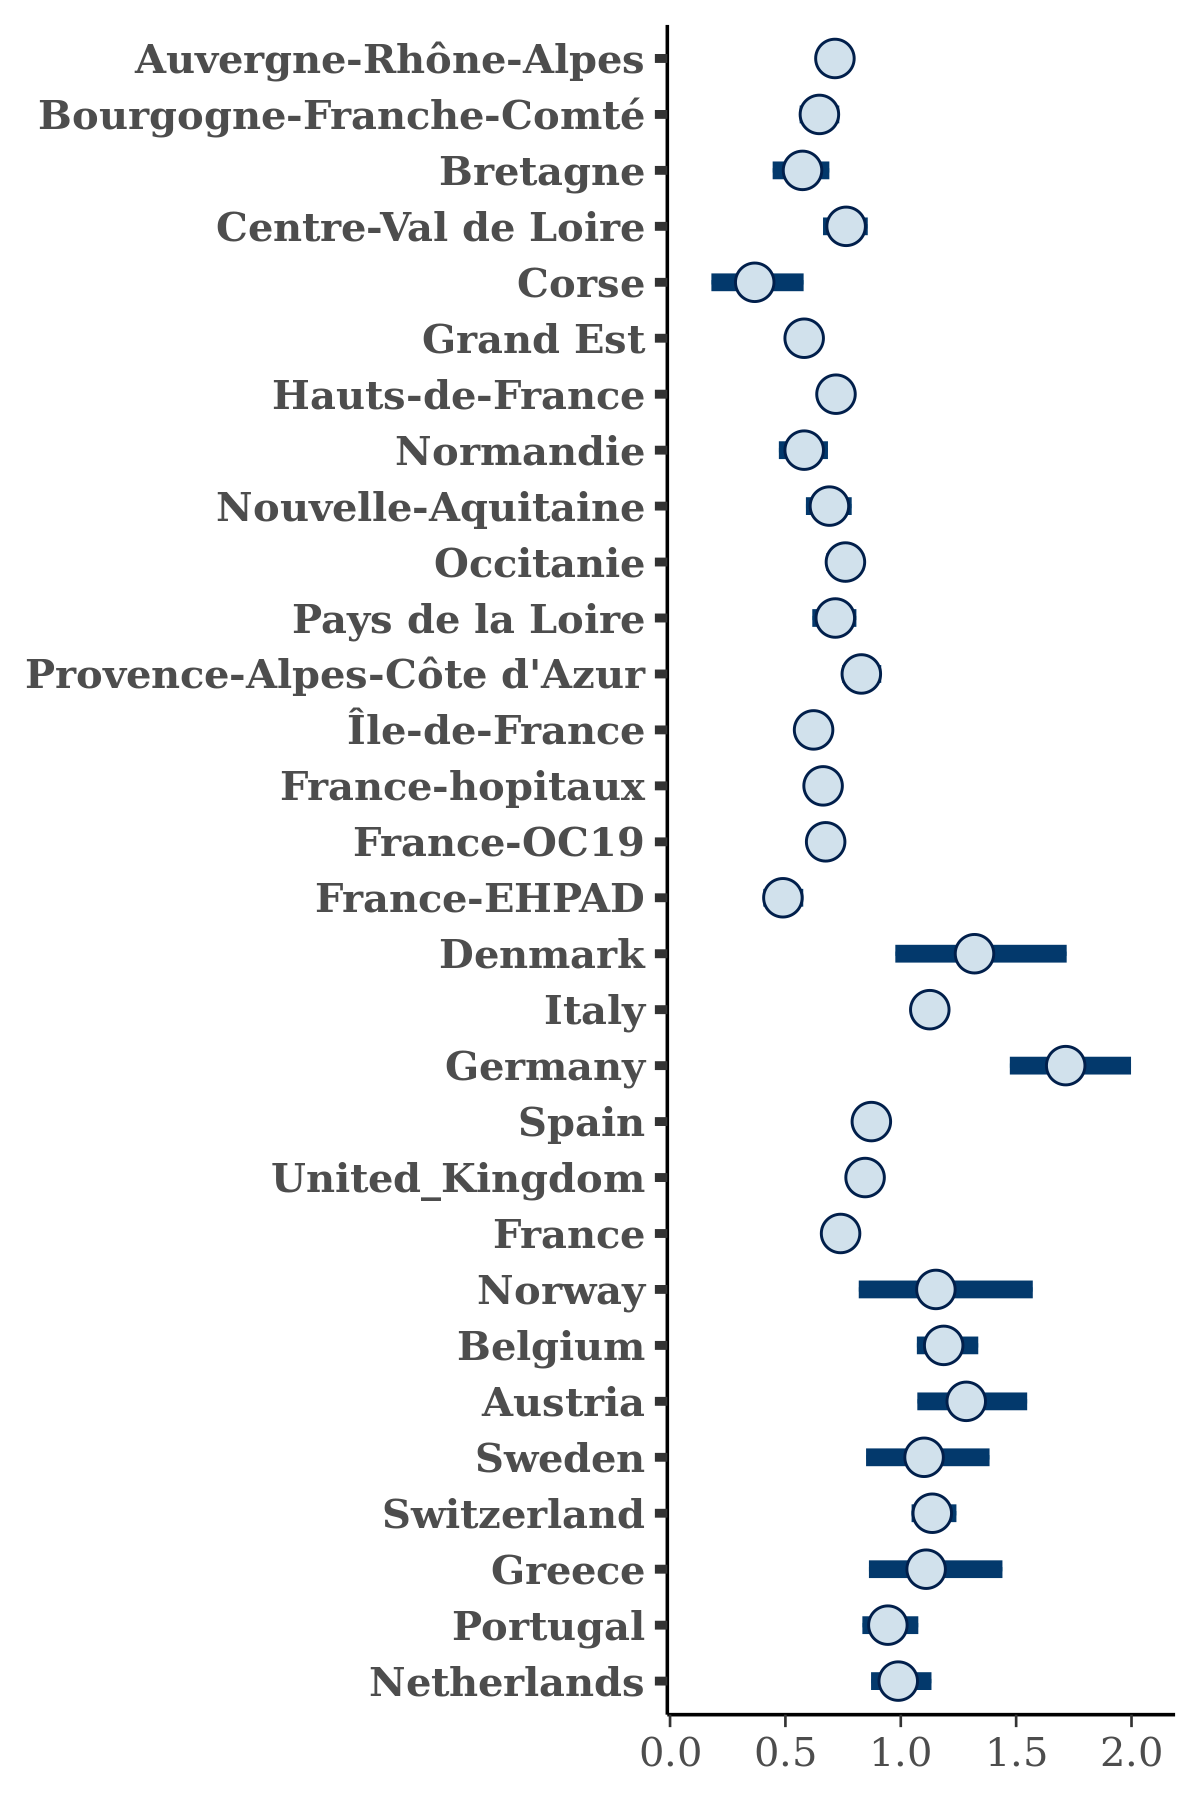

The data file committed next to this chart (first rows):
, Auvergne-Rhône-Alpes, Bourgogne-Franche-Comté, Bretagne, Centre-Val de Loire, Corse, Grand Est, Hauts-de-France, Normandie, Nouvelle-Aquitaine, Occitanie, Pays de la Loire, Provence-Alpes-Côte d'Azur, Île-de-France, France-hopitaux, France-OC19, France-EHPAD, Denmark, Italy, Germany, Spain, United_Kingdom, France, Norway
1, 0.7558, 0.7351, 0.4454, 0.8054, 0.5663, 0.5663, 0.6733, 0.6698, 0.6499, 0.6721, 0.7258, 0.7661, 0.602, 0.7125, 0.6572, 0.3589, 1.197, 1.095, 1.627, 0.8491, 0.9007, 0.7297, 0.9591
2, 0.7843, 0.591, 0.475, 0.6866, 0.1708, 0.5293, 0.7623, 0.5061, 0.6739, 0.6703, 0.6942, 0.8159, 0.6364, 0.6743, 0.6424, 0.4791, 1.138, 1.134, 1.916, 0.7803, 0.89, 0.7634, 1.346
3, 0.7152, 0.6181, 0.5149, 0.7895, 0.412, 0.6455, 0.7063, 0.6973, 0.7325, 0.7314, 0.7834, 0.8757, 0.7169, 0.6705, 0.6161, 0.4284, 1.497, 1.163, 1.778, 0.88, 0.8245, 0.721, 1.121
4, 0.7501, 0.6883, 0.5629, 0.8534, 0.4089, 0.6355, 0.769, 0.5956, 0.7468, 0.8191, 0.7496, 0.8313, 0.628, 0.6725, 0.6417, 0.4757, 1.503, 1.135, 1.99, 0.8369, 0.8822, 0.6701, 1.136
5, 0.7617, 0.6741, 0.5864, 0.6782, 0.5095, 0.5513, 0.7367, 0.6002, 0.5041, 0.723, 0.6963, 0.822, 0.4876, 0.627, 0.6046, 0.5564, 1.341, 1.112, 1.801, 0.9231, 0.8998, 0.6772, 1.193
6, 0.6755, 0.7662, 0.5799, 0.822, 0.5356, 0.677, 0.6856, 0.6066, 0.6764, 0.859, 0.7886, 0.7738, 0.5969, 0.7274, 0.6481, 0.4789, 1.173, 1.136, 1.761, 0.7897, 0.8018, 0.7764, 1.273
7, 0.7121, 0.5456, 0.6141, 0.6884, 0.631, 0.5499, 0.718, 0.6629, 0.702, 0.8233, 0.6384, 0.8777, 0.6641, 0.6568, 0.6747, 0.447, 1.124, 1.129, 1.856, 0.8716, 0.9294, 0.7859, 1.183
8, 0.7314, 0.6379, 0.5443, 0.7863, 0.3234, 0.567, 0.7587, 0.5928, 0.6976, 0.7391, 0.7759, 0.834, 0.5549, 0.6609, 0.6058, 0.4965, 1.133, 1.091, 1.826, 0.9088, 0.8238, 0.7775, 1.135
9, 0.7148, 0.6465, 0.6047, 0.7837, 0.2555, 0.6006, 0.7631, 0.5478, 0.787, 0.722, 0.695, 0.8776, 0.6621, 0.629, 0.6927, 0.47, 1.127, 1.142, 1.434, 0.8426, 0.9113, 0.7318, 1.181
10, 0.688, 0.6576, 0.5057, 0.7958, 0.2924, 0.5587, 0.711, 0.4688, 0.7077, 0.7488, 0.7051, 0.8193, 0.587, 0.6361, 0.6245, 0.331, 1.298, 1.155, 2.039, 0.9077, 0.8506, 0.766, 1.563
11, 0.7505, 0.6397, 0.6112, 0.8328, 0.4027, 0.577, 0.6727, 0.631, 0.6914, 0.7593, 0.7446, 0.8012, 0.595, 0.667, 0.6669, 0.421, 1.033, 1.13, 1.726, 0.8636, 0.9143, 0.8392, 1.27
12, 0.7205, 0.6649, 0.5338, 0.5895, 0.419, 0.6307, 0.7578, 0.5063, 0.6585, 0.8453, 0.7836, 0.8195, 0.6831, 0.6997, 0.6559, 0.5306, 1.599, 1.145, 1.9, 0.8563, 0.8175, 0.7875, 0.9469
13, 0.7653, 0.5996, 0.4208, 0.7801, 0.2383, 0.593, 0.7562, 0.5478, 0.7662, 0.7047, 0.6586, 0.8368, 0.6126, 0.6507, 0.6912, 0.4666, 1.735, 1.126, 1.504, 0.8952, 0.8394, 0.7317, 1.564
14, 0.7257, 0.6769, 0.5639, 0.8557, 0.6398, 0.5522, 0.7271, 0.5904, 0.6662, 0.7469, 0.729, 0.8666, 0.6084, 0.621, 0.6797, 0.4954, 0.9771, 1.178, 1.721, 0.9247, 0.8297, 0.7185, 0.7027
15, 0.6805, 0.687, 0.4442, 0.7163, 0.3119, 0.5158, 0.7167, 0.6098, 0.693, 0.796, 0.7768, 0.8058, 0.6189, 0.7437, 0.5639, 0.4828, 1.161, 1.136, 1.749, 0.8818, 0.8332, 0.7484, 0.8883
16, 0.6597, 0.6877, 0.5685, 0.7507, 0.2272, 0.5821, 0.6538, 0.5852, 0.83, 0.7009, 0.747, 0.7906, 0.4965, 0.7063, 0.6773, 0.4168, 0.9704, 1.088, 1.791, 0.8938, 0.8816, 0.6742, 0.8695
17, 0.7048, 0.6054, 0.6277, 0.7764, 0.2868, 0.5515, 0.7086, 0.5474, 0.7361, 0.7316, 0.7886, 0.7965, 0.6278, 0.6029, 0.638, 0.6171, 1.849, 1.091, 1.594, 0.8572, 0.8364, 0.7355, 0.9874
18, 0.719, 0.6595, 0.661, 0.8086, 0.3978, 0.6023, 0.6339, 0.6663, 0.6648, 0.7496, 0.6122, 0.9226, 0.5949, 0.6894, 0.6636, 0.4983, 1.202, 1.141, 1.428, 0.9, 0.7802, 0.7463, 1.123
19, 0.6914, 0.5969, 0.6131, 0.7278, 0.2411, 0.5554, 0.689, 0.6237, 0.6601, 0.6969, 0.6821, 0.7654, 0.5823, 0.693, 0.6281, 0.5172, 1.189, 1.092, 1.63, 0.9038, 0.8505, 0.6966, 1.408
20, 0.6718, 0.6691, 0.5601, 0.8732, 0.3029, 0.5999, 0.719, 0.6549, 0.6229, 0.7976, 0.7552, 0.8576, 0.5962, 0.671, 0.6673, 0.3775, 1.582, 1.146, 2.068, 0.9246, 0.8963, 0.7719, 1.611
21, 0.7214, 0.5968, 0.5677, 0.7808, 0.3093, 0.5183, 0.679, 0.6724, 0.7497, 0.7971, 0.7627, 0.7444, 0.6327, 0.6212, 0.6402, 0.4549, 0.9952, 1.114, 1.646, 0.8548, 0.8694, 0.6825, 1.29
22, 0.7228, 0.6649, 0.4857, 0.7607, 0.2781, 0.5638, 0.6491, 0.5743, 0.7819, 0.8519, 0.7136, 0.8501, 0.6488, 0.7368, 0.7295, 0.4863, 1.601, 1.137, 1.631, 0.8345, 0.9308, 0.7326, 1.205
23, 0.6423, 0.7869, 0.6283, 0.7109, 0.2767, 0.5474, 0.7737, 0.5132, 0.7721, 0.7391, 0.7366, 0.8598, 0.6584, 0.6305, 0.681, 0.542, 1.556, 1.094, 1.602, 0.8382, 0.7939, 0.7136, 1.024
24, 0.6625, 0.6907, 0.5381, 0.7035, 0.3327, 0.5548, 0.7481, 0.5472, 0.6828, 0.6757, 0.7752, 0.7055, 0.5984, 0.5939, 0.7029, 0.4828, 1.904, 1.144, 1.597, 0.8944, 0.8001, 0.7206, 1.165
25, 0.7354, 0.5704, 0.5857, 0.8188, 0.2402, 0.6186, 0.6224, 0.5751, 0.7319, 0.8088, 0.728, 0.7836, 0.6242, 0.6846, 0.759, 0.477, 1.008, 1.128, 1.769, 0.8361, 0.8324, 0.68, 1.243
26, 0.6954, 0.672, 0.5575, 0.7474, 0.1838, 0.5886, 0.7135, 0.5785, 0.7071, 0.7572, 0.6468, 0.8091, 0.6052, 0.6955, 0.7069, 0.4726, 1.017, 1.093, 1.678, 0.8748, 0.8407, 0.7079, 0.9715
27, 0.6748, 0.6702, 0.546, 0.8066, 0.5703, 0.5382, 0.7433, 0.5924, 0.6671, 0.7965, 0.7554, 0.822, 0.6064, 0.6888, 0.6873, 0.5614, 1.348, 1.147, 1.567, 0.8437, 0.8242, 0.7782, 1.307
28, 0.7487, 0.7524, 0.6577, 0.7909, 0.2874, 0.6081, 0.7025, 0.6231, 0.6618, 0.883, 0.816, 0.7861, 0.5948, 0.7316, 0.6634, 0.4296, 0.9973, 1.162, 2.651, 0.9329, 0.8653, 0.7334, 1.209
29, 0.7067, 0.6332, 0.5216, 0.7871, 0.1561, 0.6413, 0.6693, 0.628, 0.697, 0.8411, 0.6963, 0.8473, 0.576, 0.673, 0.604, 0.486, 1.374, 1.139, 1.953, 0.9107, 0.8269, 0.7075, 0.9338
30, 0.7064, 0.664, 0.5133, 0.7273, 0.2545, 0.5825, 0.749, 0.5052, 0.697, 0.7755, 0.7239, 0.832, 0.6743, 0.6511, 0.6376, 0.5202, 1.496, 1.109, 1.723, 0.8303, 0.8053, 0.7272, 1.074
31, 0.7694, 0.676, 0.5416, 0.7385, 0.3959, 0.5304, 0.7132, 0.543, 0.709, 0.7232, 0.7081, 0.8146, 0.6205, 0.67, 0.6542, 0.4454, 1.291, 1.103, 1.66, 0.8364, 0.8416, 0.7568, 1.215
32, 0.706, 0.7042, 0.5492, 0.6694, 0.4295, 0.5891, 0.6857, 0.5964, 0.6945, 0.7465, 0.6824, 0.7947, 0.6411, 0.6672, 0.6767, 0.4935, 1.214, 1.107, 1.69, 0.8558, 0.8925, 0.7214, 0.9316
33, 0.6857, 0.5852, 0.6274, 0.7291, 0.2585, 0.5377, 0.7742, 0.5263, 0.6687, 0.7939, 0.7411, 0.8283, 0.6295, 0.7019, 0.6756, 0.5419, 1.451, 1.137, 1.606, 0.8762, 0.8393, 0.6807, 1.102
34, 0.7005, 0.6933, 0.438, 0.7088, 0.5472, 0.5619, 0.6655, 0.5938, 0.6178, 0.7657, 0.7458, 0.7787, 0.6565, 0.6753, 0.691, 0.4735, 1.213, 1.115, 1.847, 0.8483, 0.8256, 0.7544, 1.572
35, 0.7486, 0.7083, 0.5505, 0.7146, 0.3142, 0.5953, 0.8063, 0.6389, 0.6282, 0.7608, 0.6994, 0.8896, 0.6301, 0.7055, 0.7152, 0.4281, 1.335, 1.166, 1.865, 0.8413, 0.7447, 0.7258, 1.013
36, 0.7056, 0.6236, 0.464, 0.708, 0.288, 0.6347, 0.761, 0.3976, 0.6657, 0.7041, 0.8265, 0.8545, 0.581, 0.6968, 0.6292, 0.5601, 1.347, 1.129, 1.932, 0.8648, 0.8223, 0.7222, 1.581
37, 0.7509, 0.7198, 0.5298, 0.7595, 0.4538, 0.6024, 0.7863, 0.5695, 0.6574, 0.8557, 0.6884, 0.8929, 0.6159, 0.6415, 0.7464, 0.4381, 1.044, 1.131, 1.643, 0.8584, 0.8572, 0.7857, 0.8127
38, 0.7093, 0.6721, 0.6232, 0.7288, 0.2961, 0.6203, 0.7072, 0.6707, 0.6392, 0.6807, 0.7076, 0.8463, 0.6029, 0.7069, 0.6923, 0.459, 1.309, 1.166, 1.641, 0.8135, 0.8888, 0.7583, 0.7435
39, 0.7142, 0.5838, 0.3268, 0.7186, 0.5391, 0.5489, 0.7705, 0.5767, 0.6878, 0.7425, 0.7264, 0.8513, 0.6258, 0.6114, 0.6176, 0.5461, 1.33, 1.106, 1.4, 0.9443, 0.8462, 0.6633, 1.469
40, 0.7429, 0.6816, 0.4489, 0.7677, 0.2083, 0.5674, 0.7975, 0.5901, 0.6614, 0.8239, 0.7245, 0.8694, 0.6945, 0.6924, 0.6701, 0.5212, 1.065, 1.118, 1.841, 0.9095, 0.8097, 0.6685, 1.109
41, 0.7205, 0.7014, 0.5819, 0.6991, 0.2609, 0.593, 0.622, 0.5627, 0.66, 0.6366, 0.73, 0.7633, 0.5641, 0.6651, 0.6432, 0.4709, 1.628, 1.112, 1.602, 0.9162, 0.7397, 0.7653, 0.9852
42, 0.6838, 0.6742, 0.5843, 0.7001, 0.3093, 0.5479, 0.6932, 0.5196, 0.6705, 0.722, 0.8581, 0.8139, 0.6157, 0.6883, 0.6524, 0.5816, 1.585, 1.143, 1.689, 0.8667, 0.8433, 0.7001, 1.035
43, 0.7084, 0.5713, 0.5909, 0.8449, 0.189, 0.6411, 0.6937, 0.5828, 0.6904, 0.763, 0.6922, 0.7673, 0.6175, 0.689, 0.7016, 0.4569, 1.479, 1.163, 1.587, 0.9414, 0.8488, 0.7802, 1.028
44, 0.7485, 0.6381, 0.7365, 0.8471, 0.4869, 0.6628, 0.7456, 0.6584, 0.6235, 0.8051, 0.8041, 0.7655, 0.6014, 0.6839, 0.6543, 0.5224, 1.537, 1.147, 1.533, 0.8725, 0.7982, 0.7012, 1.12
45, 0.7122, 0.6193, 0.6142, 0.7144, 0.6083, 0.6076, 0.7102, 0.6519, 0.731, 0.7184, 0.7025, 0.7866, 0.6801, 0.6657, 0.662, 0.4992, 1.188, 1.068, 1.726, 0.9185, 0.8204, 0.7072, 1.319
46, 0.7022, 0.6856, 0.6117, 0.7249, 0.5925, 0.6021, 0.7964, 0.596, 0.7178, 0.7565, 0.7265, 0.8281, 0.5562, 0.646, 0.6208, 0.4832, 1.187, 1.124, 1.798, 0.8488, 0.8184, 0.6908, 1.013
47, 0.7519, 0.6302, 0.5182, 0.7888, 0.4794, 0.6129, 0.7083, 0.5339, 0.8094, 0.8002, 0.6978, 0.778, 0.6032, 0.6087, 0.7126, 0.4541, 1.056, 1.147, 1.808, 0.9275, 0.8214, 0.7735, 1.134
48, 0.7367, 0.5995, 0.5597, 0.7016, 0.6083, 0.616, 0.7631, 0.4442, 0.5974, 0.7737, 0.6515, 0.8673, 0.5415, 0.6331, 0.672, 0.5132, 1.451, 1.133, 1.606, 0.8785, 0.8375, 0.7756, 1.013
49, 0.7215, 0.7263, 0.4523, 0.8006, 0.1806, 0.5557, 0.7266, 0.602, 0.6234, 0.7164, 0.7173, 0.8623, 0.6095, 0.7397, 0.6511, 0.4198, 1.249, 1.125, 1.813, 0.9203, 0.8368, 0.7954, 1.432
50, 0.7083, 0.5948, 0.5112, 0.8225, 0.2618, 0.5421, 0.6923, 0.4856, 0.6982, 0.7853, 0.7287, 0.7778, 0.6593, 0.6754, 0.708, 0.4169, 1.142, 1.142, 1.802, 0.8685, 0.794, 0.7681, 1.067
51, 0.7388, 0.741, 0.7055, 0.8639, 0.3691, 0.5649, 0.764, 0.6385, 0.6588, 0.7951, 0.6447, 0.8837, 0.6053, 0.6622, 0.7147, 0.3846, 1.279, 1.099, 1.378, 0.8706, 0.7452, 0.7238, 0.9056
52, 0.7026, 0.6339, 0.6996, 0.7745, 0.3632, 0.5749, 0.6894, 0.4519, 0.5823, 0.7022, 0.7676, 0.8458, 0.6031, 0.737, 0.6555, 0.5168, 1.557, 1.168, 1.842, 0.8728, 0.8753, 0.713, 1.755
53, 0.749, 0.7206, 0.5009, 0.8132, 0.3396, 0.5956, 0.737, 0.5904, 0.8109, 0.739, 0.6526, 0.8102, 0.6476, 0.6491, 0.5804, 0.599, 1.783, 1.131, 1.978, 0.9033, 0.7354, 0.8064, 1.323
54, 0.6937, 0.6097, 0.5427, 0.7535, 0.432, 0.5825, 0.7677, 0.5514, 0.5847, 0.7174, 0.6074, 0.8169, 0.5612, 0.6323, 0.6431, 0.4728, 1.282, 1.13, 1.619, 0.8552, 0.8639, 0.6958, 1.039
55, 0.7573, 0.6615, 0.6091, 0.8622, 0.09336, 0.6438, 0.7244, 0.5766, 0.7435, 0.8168, 0.7055, 0.9091, 0.5928, 0.5778, 0.705, 0.3552, 2.017, 1.133, 1.545, 0.8647, 0.8084, 0.7433, 1.582
56, 0.7279, 0.6949, 0.5782, 0.7702, 0.3379, 0.5644, 0.6824, 0.5915, 0.6932, 0.7881, 0.7608, 0.8605, 0.6956, 0.6853, 0.6213, 0.5571, 1.316, 1.127, 2.15, 0.7915, 0.8262, 0.809, 0.9913
57, 0.7786, 0.608, 0.5643, 0.7827, 0.5481, 0.6833, 0.7721, 0.4987, 0.703, 0.7963, 0.7394, 0.8211, 0.593, 0.5807, 0.6805, 0.3996, 1.719, 1.125, 1.793, 0.8603, 0.796, 0.8048, 1.032
58, 0.7222, 0.6473, 0.5363, 0.6823, 0.412, 0.5998, 0.7753, 0.6417, 0.6691, 0.6871, 0.6531, 0.8303, 0.576, 0.7201, 0.6609, 0.4725, 1.269, 1.102, 1.825, 0.8537, 0.8335, 0.7255, 0.8528
59, 0.7354, 0.6724, 0.5738, 0.8624, 0.5229, 0.5786, 0.7025, 0.5285, 0.6471, 0.783, 0.7616, 0.8002, 0.6575, 0.6501, 0.6562, 0.4947, 0.7204, 1.147, 1.672, 0.8871, 0.8395, 0.6974, 1.089
60, 0.7399, 0.6619, 0.6121, 0.7846, 0.2646, 0.6228, 0.7704, 0.5148, 0.6528, 0.7522, 0.6847, 0.8498, 0.6542, 0.6139, 0.6514, 0.5302, 1.532, 1.13, 1.683, 0.8588, 0.8641, 0.7683, 1.38
... 1,940 more rows
